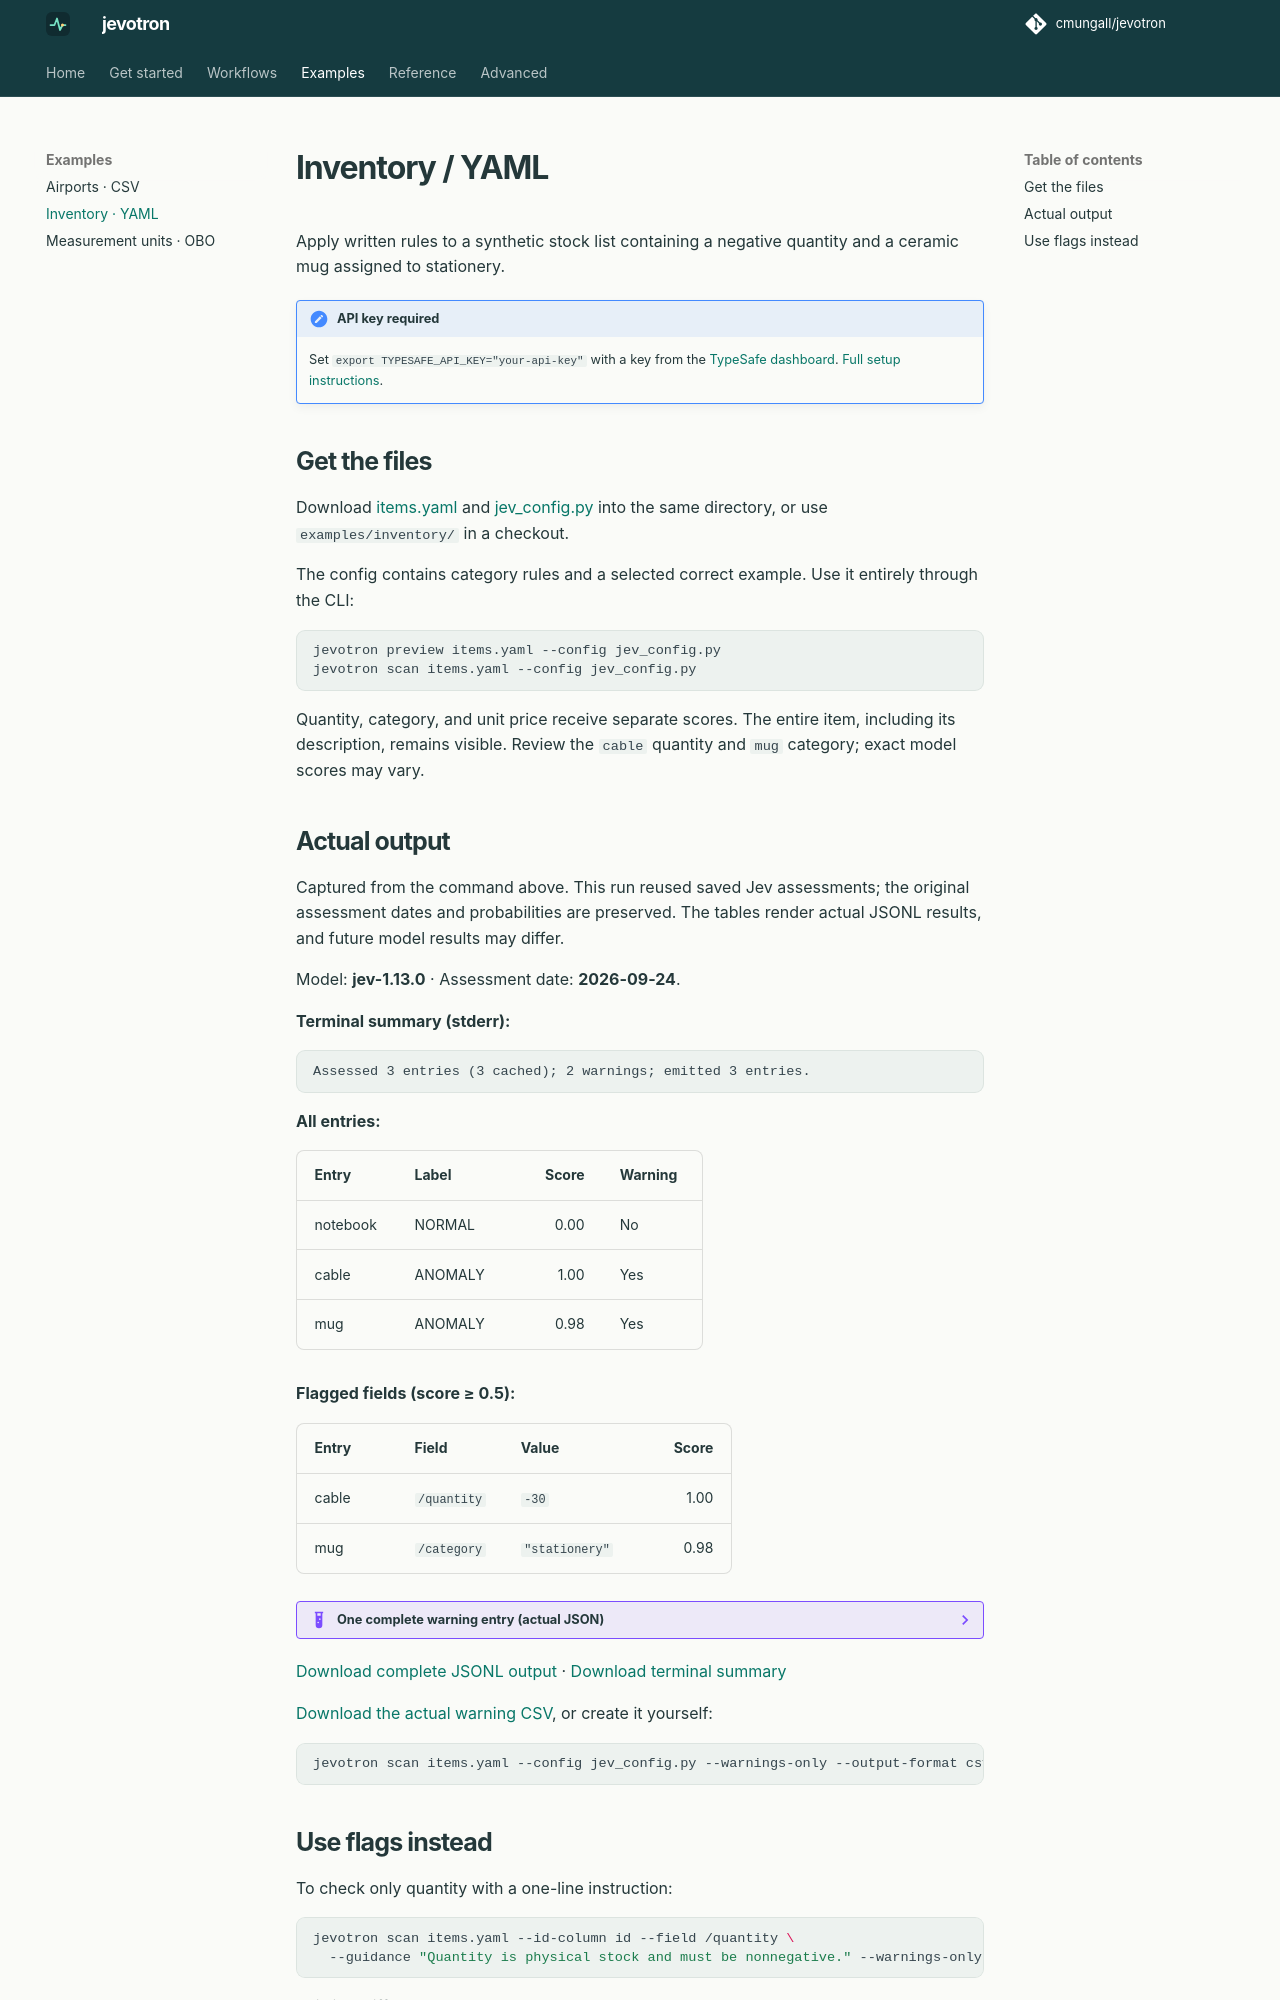

repository: cmungall/jevotron · page: examples/inventory/index.html · generator: mkdocs

# Inventory / YAML

Apply written rules to a synthetic stock list containing a negative quantity
and a ceramic mug assigned to stationery.

!!! important "API key required"
    Set `export TYPESAFE_API_KEY="your-api-key"` with a key from the
    [TypeSafe dashboard](https://console.typesafe.ai/).
    [Full setup instructions](../quickstart.md#set-your-api-key).

## Get the files

Download [items.yaml](../downloads/inventory/items.yaml) and
[jev_config.py](../downloads/inventory/jev_config.py) into the same directory,
or use `examples/inventory/` in a checkout.

The config contains category rules and a selected correct example. Use it
entirely through the CLI:

```sh
jevotron preview items.yaml --config jev_config.py
jevotron scan items.yaml --config jev_config.py
```

Quantity, category, and unit price receive separate scores. The entire item,
including its description, remains visible. Review the `cable` quantity and
`mug` category; exact model scores may vary.

## Actual output

Captured from the command above. This run reused saved Jev assessments; the
original assessment dates and probabilities are preserved. The tables render
actual JSONL results, and future model results may differ.

{{ results:inventory }}

[Download the actual warning CSV](../assets/results/inventory-warnings.csv), or create it yourself:

```sh
jevotron scan items.yaml --config jev_config.py --warnings-only --output-format csv -o warnings.csv
```
